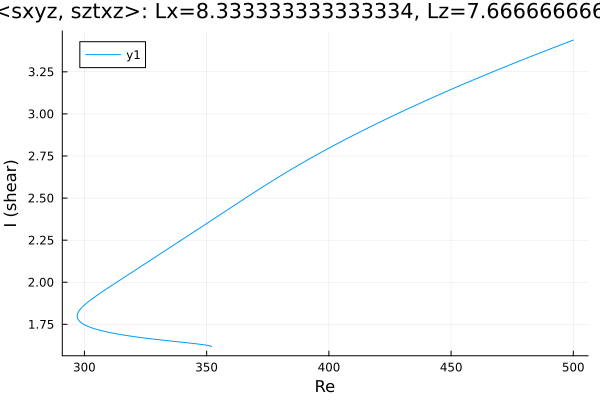

Source data for this figure (header and first rows):
Re, shear
500.0, 3.439
498.9, 3.432
497.4, 3.424
496, 3.417
494.6, 3.409
493.2, 3.401
491.8, 3.393
490.4, 3.385
489, 3.377
487.5, 3.369
486.1, 3.361
484.7, 3.353
483.3, 3.345
481.9, 3.337
480.5, 3.329
479.1, 3.32
477.6, 3.312
476.2, 3.304
474.8, 3.296
473.4, 3.287
472, 3.279
470.6, 3.271
469.2, 3.262
467.7, 3.254
466.3, 3.246
464.9, 3.237
463.5, 3.229
462.1, 3.22
460.7, 3.211
459.3, 3.203
457.8, 3.194
456.4, 3.185
455, 3.177
453.6, 3.168
452.2, 3.159
450.8, 3.15
449.4, 3.141
447.9, 3.132
446.5, 3.123
445.1, 3.114
443.7, 3.105
442.3, 3.096
440.9, 3.087
439.5, 3.077
438, 3.068
436.6, 3.059
435.2, 3.049
433.8, 3.04
432.4, 3.031
431, 3.021
429.6, 3.011
428.1, 3.002
426.7, 2.992
425.3, 2.982
423.9, 2.972
422.5, 2.963
421.1, 2.953
419.7, 2.943
418.2, 2.933
416.8, 2.923
... 211 more rows
